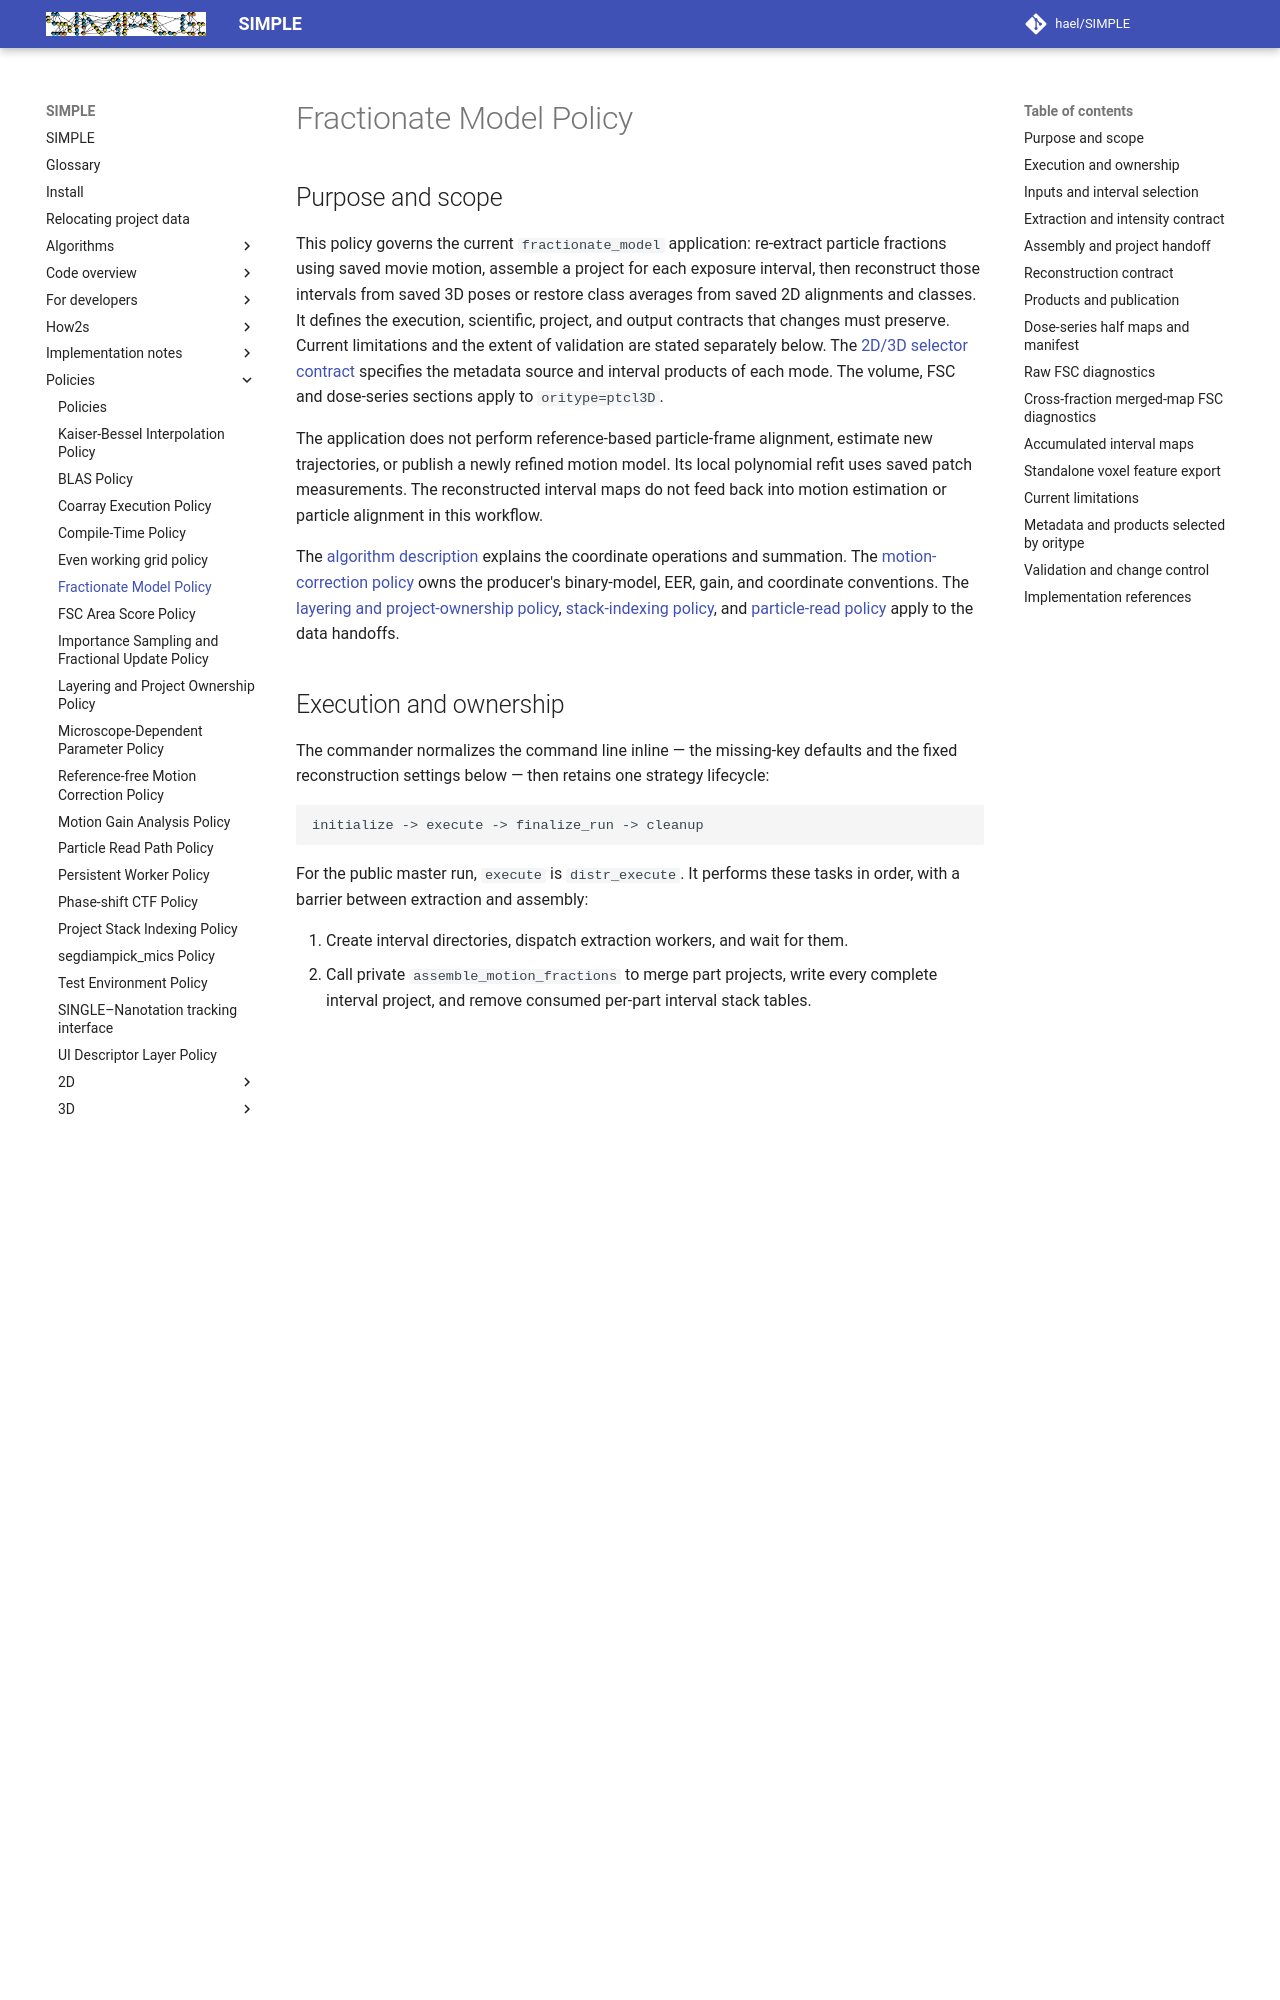

repository: hael/SIMPLE · page: policies/fractionate_model_policy.html · generator: mkdocs

# Fractionate Model Policy

## Purpose and scope

This policy governs the current `fractionate_model` application: re-extract
particle fractions using saved movie motion, assemble a project for each
exposure interval, then reconstruct those intervals from saved 3D poses or
restore class averages from saved 2D alignments and classes.
It defines the execution, scientific, project, and output contracts that changes
must preserve. Current limitations and the extent of validation are stated
separately below. The [2D/3D selector contract](#metadata-and-products-selected-by-oritype)
specifies the metadata source and interval products of each mode. The volume,
FSC and dose-series sections apply to `oritype=ptcl3D`.

The application does not perform reference-based particle-frame alignment,
estimate new trajectories, or publish a newly refined motion model. Its local
polynomial refit uses saved patch measurements. The reconstructed interval maps
do not feed back into motion estimation or particle alignment in this workflow.

The [algorithm description](../algorithms/fractionate_model.md) explains the
coordinate operations and summation. The
[motion-correction policy](motion_correction_policy.md) owns the producer's
binary-model, EER, gain, and coordinate conventions. The
[layering and project-ownership policy](layering_and_project_ownership_policy.md),
[stack-indexing policy](project_stack_indexing_policy.md), and
[particle-read policy](particle_read_path_policy.md) apply to the data handoffs.

## Execution and ownership

The commander normalizes the command line inline — the missing-key defaults
and the fixed reconstruction settings below — then retains one strategy
lifecycle:

```text
initialize -> execute -> finalize_run -> cleanup
```

For the public master run, `execute` is `distr_execute`. It performs these tasks
in order, with a barrier between extraction and assembly:

1. Create interval directories, dispatch extraction workers, and wait for them.
2. Call private `assemble_motion_fractions` to merge part projects, write every
   complete interval project, and remove consumed per-part interval stack tables.
3. Call `reconstruct_motion_fractions` for `ptcl3D` or
   `generate_fractions_cavgs` for `ptcl2D` on the returned paths and ranges.
   Complete each interval product run before beginning the next.

Assembly and product generation are execution work. Keep them out of
`finalize_run`, which retains completion bookkeeping, and out of `cleanup`,
which releases resources and temporary queue files.

| Owner | Responsibility |
|---|---|
| UI and parameters | Declare inputs, own baseline defaults, derive and validate parsed settings |
| Motion commander | Normalize the command line, select the strategy and drive its existing lifecycle |
| Distributed master | Establish shared half sets, schedule work, own assembled projects, sequence interval product runs and register delivered products |
| Extraction worker | Read its assigned movies/particles, extract stacks, and write part projects |
| `assemble_motion_fractions` | Own assembly-local workspaces and return completed interval paths/ranges |
| `ptcl_extractor` and motion-model modules | Decode/correct movies, interpret saved motion, extract frames, and normalize sums |
| `reconstruct3D` program (strategy, service and volume assembly) | Insert saved poses, restore maps/half maps and calculate FSCs in each nested interval run |

Workers read the execution project and write their part files; they do not
assemble global projects or start interval product runs. Worker completion
is declared in the existing worker finalization path. A public `nparts=1` run
still uses the master strategy and performs the complete workflow. Direct
partition invocations are worker executions, not equivalent public runs.

The master is the sole writer of each assembled project. Each reconstruction
owns a separate project copy and runs as a nested, complete `reconstruct3D`
program on it, through its strategy routine (`run_rec3D` in
`simple_rec3D_strategy`) with its own freshly parsed parameters and builder. The master's own `parameters` object is never edited
or copied for a reconstruction. Heavy stored components and imports follow the
[compile-time policy](compile_time_policy.md).
